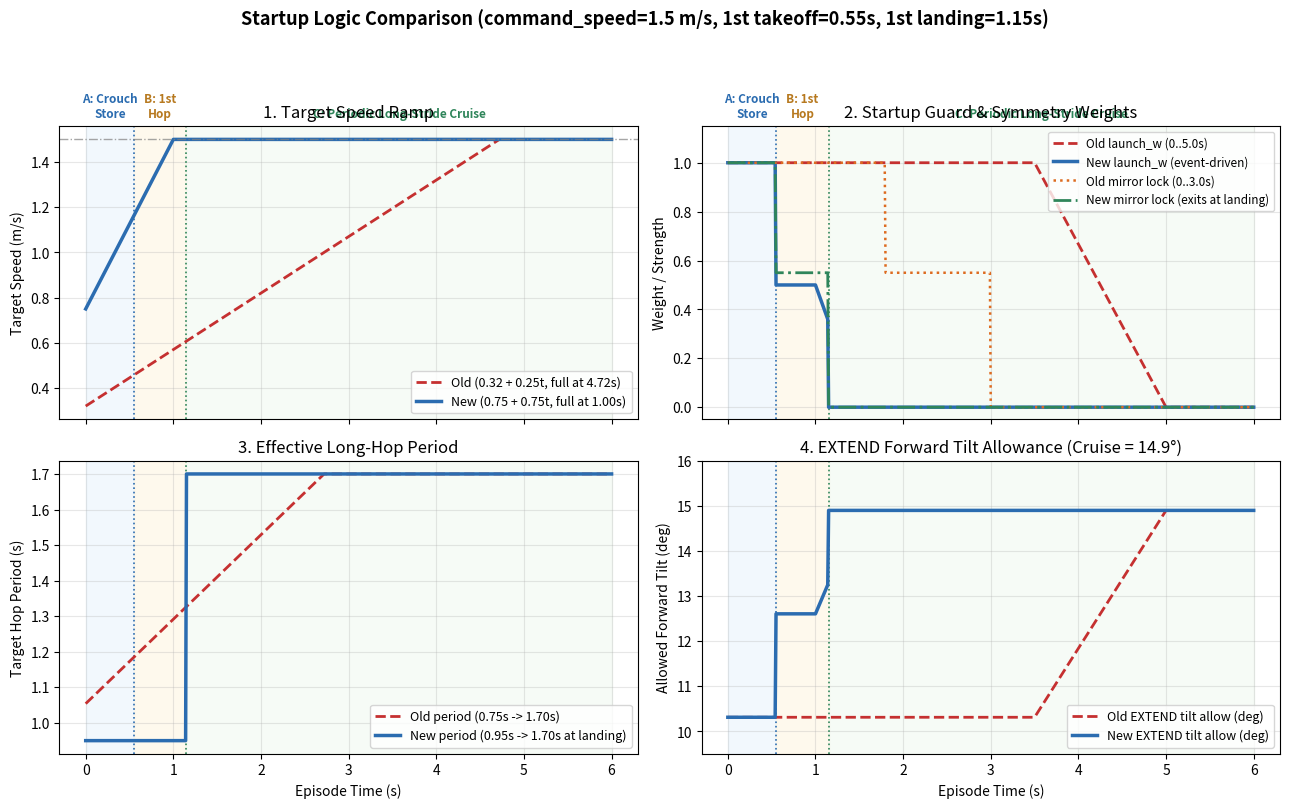

Recreate this plot in Python.
#!/usr/bin/env python3
"""Visualize the old vs. new event-driven 3-stage startup logic in ForwardFacingBootCommands."""
from __future__ import annotations

import argparse
from pathlib import Path
import numpy as np
import matplotlib
matplotlib.use("Agg")
import matplotlib.pyplot as plt


def compute_curves(
    t: np.ndarray,
    command_speed: float = 1.5,
    long_hop_period: float = 1.7,
    t_takeoff: float = 0.55,
    t_landing: float = 1.15,
) -> dict[str, np.ndarray]:
    first_takeoff = t >= t_takeoff
    first_landing = t >= t_landing

    # --- Old time-window startup logic ---
    old_v = np.minimum(command_speed, 0.32 + 0.25 * t)
    old_opening = (~first_takeoff) | (t < 1.8)
    old_transition = (~old_opening) & (t < 3.0)
    old_mirror = np.where(old_opening, 1.0, np.where(old_transition, 0.55, 0.0))
    old_launch_w = np.clip((5.0 - t) / 1.5, 0.0, 1.0)
    old_tilt_deg = np.rad2deg(np.interp(old_launch_w, [0.0, 1.0], [0.26, 0.18]))  # EXTEND allow
    old_period = 0.75 + (long_hop_period - 0.75) * np.clip(old_v / 1.0, 0.0, 1.0)
    old_hip_cap_deg = np.where((~first_landing) | (t < 3.0), np.rad2deg(0.22), 45.0)

    # --- New event-driven 3-stage startup logic ---
    ramp_s = 1.5
    new_v = np.minimum(command_speed, 0.75 + 0.75 * t)
    new_opening = ~first_takeoff
    new_transition = first_takeoff & (~first_landing) & (t < ramp_s)
    new_mirror = np.where(new_opening, 1.0, np.where(new_transition, 0.55, 0.0))
    time_cap = np.clip((ramp_s - t) / 0.5, 0.0, 1.0)
    new_launch_w = np.where(~first_takeoff, 1.0, np.where(~first_landing, 0.5 * time_cap, 0.0))
    new_tilt_deg = np.rad2deg(np.interp(new_launch_w, [0.0, 1.0], [0.26, 0.18]))  # EXTEND allow
    new_cruise_p = 0.95 + (long_hop_period - 0.95) * np.clip(new_v / 1.0, 0.0, 1.0)
    new_period = np.where(first_landing, new_cruise_p, 0.95)
    new_hip_cap_deg = np.where((~first_landing) & (t < ramp_s), np.rad2deg(0.26), 45.0)

    return {
        "old_v": old_v, "new_v": new_v,
        "old_mirror": old_mirror, "new_mirror": new_mirror,
        "old_launch_w": old_launch_w, "new_launch_w": new_launch_w,
        "old_tilt_deg": old_tilt_deg, "new_tilt_deg": new_tilt_deg,
        "old_period": old_period, "new_period": new_period,
        "old_hip_cap_deg": old_hip_cap_deg, "new_hip_cap_deg": new_hip_cap_deg,
    }


def main() -> None:
    parser = argparse.ArgumentParser(description="Visualize startup logic comparison.")
    parser.add_argument("--command-speed", type=float, default=1.5)
    parser.add_argument("--long-hop-period", type=float, default=1.7)
    parser.add_argument("--t-takeoff", type=float, default=0.55, help="Simulated 1st takeoff time (s)")
    parser.add_argument("--t-landing", type=float, default=1.15, help="Simulated 1st landing time (s)")
    parser.add_argument("--output", type=Path, default=Path("outputs/startup_logic_visualization.png"))
    args = parser.parse_args()

    t = np.linspace(0.0, 6.0, 601)
    c = compute_curves(t, args.command_speed, args.long_hop_period, args.t_takeoff, args.t_landing)

    fig, axes = plt.subplots(2, 2, figsize=(13, 8.2), sharex=True)
    fig.suptitle(
        f"Startup Logic Comparison (command_speed={args.command_speed:.1f} m/s, "
        f"1st takeoff={args.t_takeoff:.2f}s, 1st landing={args.t_landing:.2f}s)",
        fontsize=13, fontweight="bold",
    )

    def mark_phases(ax):
        ax.axvspan(0.0, args.t_takeoff, color="#e8f4fd", alpha=0.55, label="_nolegend_")
        ax.axvspan(args.t_takeoff, args.t_landing, color="#fef6e4", alpha=0.65, label="_nolegend_")
        ax.axvspan(args.t_landing, 6.0, color="#edf7ed", alpha=0.45, label="_nolegend_")
        ax.axvline(args.t_takeoff, color="#2b6cb0", ls=":", lw=1.2)
        ax.axvline(args.t_landing, color="#2f855a", ls=":", lw=1.2)
        ax.grid(True, alpha=0.3)

    # 1. Target Speed Ramp
    ax = axes[0, 0]
    mark_phases(ax)
    ax.plot(t, c["old_v"], "--", color="#c53030", lw=2.0, label="Old (0.32 + 0.25t, full at 4.72s)")
    ax.plot(t, c["new_v"], "-", color="#2b6cb0", lw=2.5, label="New (0.75 + 0.75t, full at 1.00s)")
    ax.axhline(args.command_speed, color="gray", ls="-.", lw=1.0, alpha=0.7)
    ax.set_ylabel("Target Speed (m/s)")
    ax.set_title("1. Target Speed Ramp")
    ax.legend(loc="lower right", fontsize=9)

    # 2. Startup Guard Weights (launch_w & mirror)
    ax = axes[0, 1]
    mark_phases(ax)
    ax.plot(t, c["old_launch_w"], "--", color="#c53030", lw=2.0, label="Old launch_w (0..5.0s)")
    ax.plot(t, c["new_launch_w"], "-", color="#2b6cb0", lw=2.5, label="New launch_w (event-driven)")
    ax.plot(t, c["old_mirror"], ":", color="#dd6b20", lw=1.8, label="Old mirror lock (0..3.0s)")
    ax.plot(t, c["new_mirror"], "-.", color="#2f855a", lw=2.0, label="New mirror lock (exits at landing)")
    ax.set_ylabel("Weight / Strength")
    ax.set_title("2. Startup Guard & Symmetry Weights")
    ax.set_ylim(-0.05, 1.15)
    ax.legend(loc="upper right", fontsize=8.5)

    # 3. Effective Long Hop Period
    ax = axes[1, 0]
    mark_phases(ax)
    ax.plot(t, c["old_period"], "--", color="#c53030", lw=2.0, label="Old period (0.75s -> 1.70s)")
    ax.plot(t, c["new_period"], "-", color="#2b6cb0", lw=2.5, label="New period (0.95s -> 1.70s at landing)")
    ax.set_xlabel("Episode Time (s)")
    ax.set_ylabel("Target Hop Period (s)")
    ax.set_title("3. Effective Long-Hop Period")
    ax.legend(loc="lower right", fontsize=9)

    # 4. Forward Lean Allowance (EXTEND) & HipPitch Cap
    ax = axes[1, 1]
    mark_phases(ax)
    ax.plot(t, c["old_tilt_deg"], "--", color="#c53030", lw=2.0, label="Old EXTEND tilt allow (deg)")
    ax.plot(t, c["new_tilt_deg"], "-", color="#2b6cb0", lw=2.5, label="New EXTEND tilt allow (deg)")
    ax.set_xlabel("Episode Time (s)")
    ax.set_ylabel("Allowed Forward Tilt (deg)")
    ax.set_title("4. EXTEND Forward Tilt Allowance (Cruise = 14.9°)")
    ax.set_ylim(9.5, 16.0)
    ax.legend(loc="lower right", fontsize=9)

    # Phase annotations on top of first row
    for ax in axes[0]:
        ax.text(args.t_takeoff * 0.5, 1.02, "A: Crouch\nStore", transform=ax.get_xaxis_transform(),
                ha="center", va="bottom", fontsize=8.5, color="#2b6cb0", fontweight="bold")
        ax.text((args.t_takeoff + args.t_landing) * 0.5, 1.02, "B: 1st\nHop", transform=ax.get_xaxis_transform(),
                ha="center", va="bottom", fontsize=8.5, color="#b7791f", fontweight="bold")
        ax.text((args.t_landing + 6.0) * 0.5, 1.02, "C: Periodic Long-Stride Cruise",
                transform=ax.get_xaxis_transform(), ha="center", va="bottom", fontsize=8.5,
                color="#2f855a", fontweight="bold")

    fig.tight_layout(rect=[0, 0, 1, 0.94])
    args.output.parent.mkdir(parents=True, exist_ok=True)
    fig.savefig(args.output, dpi=150)
    print(f"Saved startup logic visualization to {args.output}")


if __name__ == "__main__":
    main()
